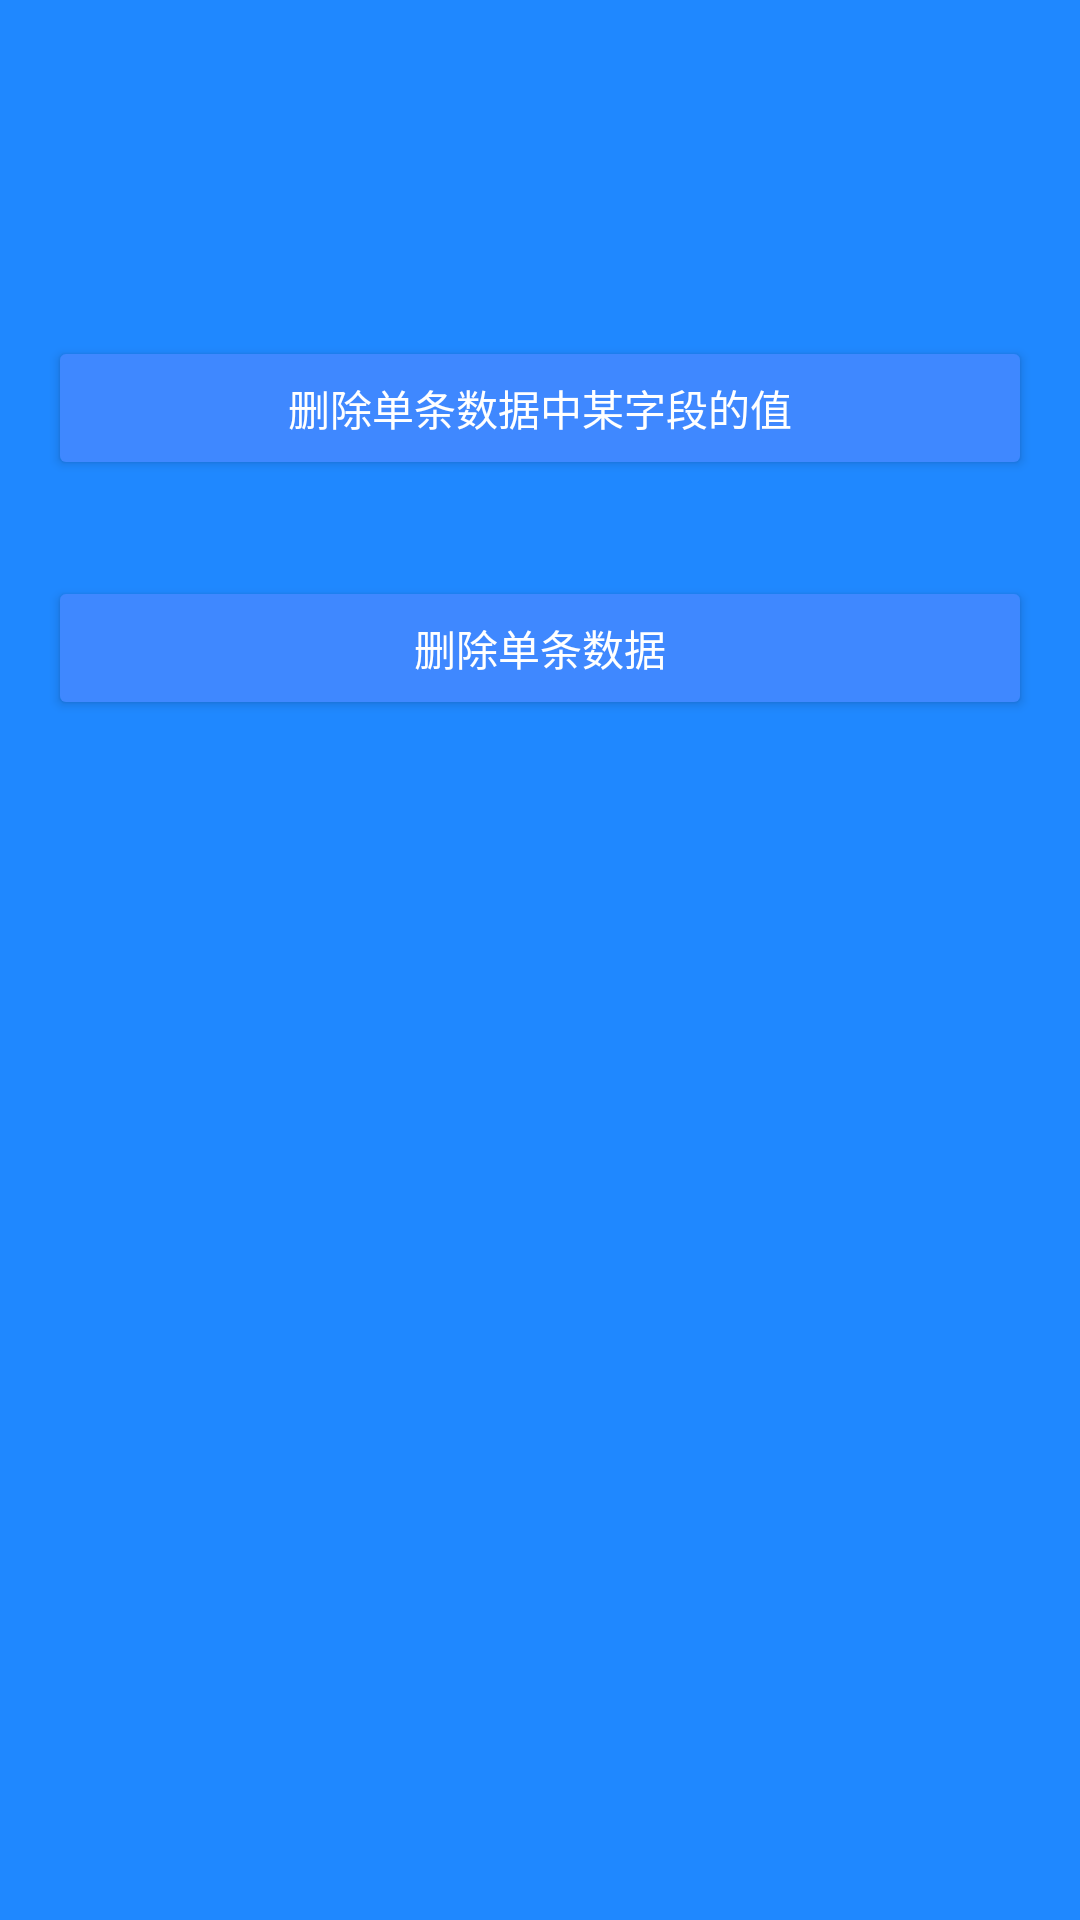

Android layout source for this screen:
<!-- AndroidManifest.xml: application theme AppTheme.Dark -->
<!-- res/layout/activity_delete.xml -->
<?xml version="1.0" encoding="utf-8"?>
<LinearLayout xmlns:android="http://schemas.android.com/apk/res/android"
    xmlns:tools="http://schemas.android.com/tools"
    android:layout_width="match_parent"
    android:layout_height="match_parent"
    android:orientation="vertical"
    tools:context=".guide.GuideActivity">


    <ScrollView
        android:layout_width="match_parent"
        android:layout_height="match_parent">

        <LinearLayout
            android:layout_width="match_parent"
            android:layout_height="match_parent"
            android:orientation="vertical">
            <androidx.appcompat.widget.AppCompatImageView
                android:layout_width="wrap_content"
                android:layout_height="72dp"
                android:layout_gravity="center_horizontal"
                android:layout_marginBottom="24dp"
                android:src="@mipmap/ic_bmob" />
            <Button
                android:id="@+id/btn_delete_column"
                android:layout_width="match_parent"
                android:layout_height="wrap_content"
                android:layout_margin="16dp"
                android:text="删除单条数据中某字段的值" />


            <Button
                android:id="@+id/btn_delete_one"
                android:layout_width="match_parent"
                android:layout_height="wrap_content"
                android:layout_margin="16dp"
                android:text="删除单条数据" />


        </LinearLayout>
    </ScrollView>

</LinearLayout>
<!-- resources referenced by this layout -->
<resources>
  <style name="AppTheme.Dark" parent="Theme.AppCompat.NoActionBar">
  
          <item name="colorPrimary">@color/colorPrimary</item>
          <item name="colorPrimaryDark">@color/colorPrimaryDark</item>
          <item name="colorAccent">@color/colorAccent</item>
  
          <item name="android:windowBackground">@color/colorPrimary</item>
  
          <item name="colorControlNormal">@color/iron</item>
          <item name="colorControlActivated">@color/white</item>
          <item name="colorControlHighlight">@color/white</item>
          <item name="android:textColorHint">@color/iron</item>
  
          <item name="colorButtonNormal">@color/colorPrimaryDarker</item>
          <item name="android:colorButtonNormal" tools:ignore="NewApi">@color/colorPrimaryDarker
          </item>
      </style>
  <color name="colorPrimary">#1F88FF</color>
  <color name="colorPrimaryDark">#2F88FF</color>
  <color name="colorAccent">#FFFFFF</color>
  <color name="iron">#CCCCCC</color>
  <color name="white">#FFFFFF</color>
  <color name="colorPrimaryDarker">#3F88FF</color>
</resources>
